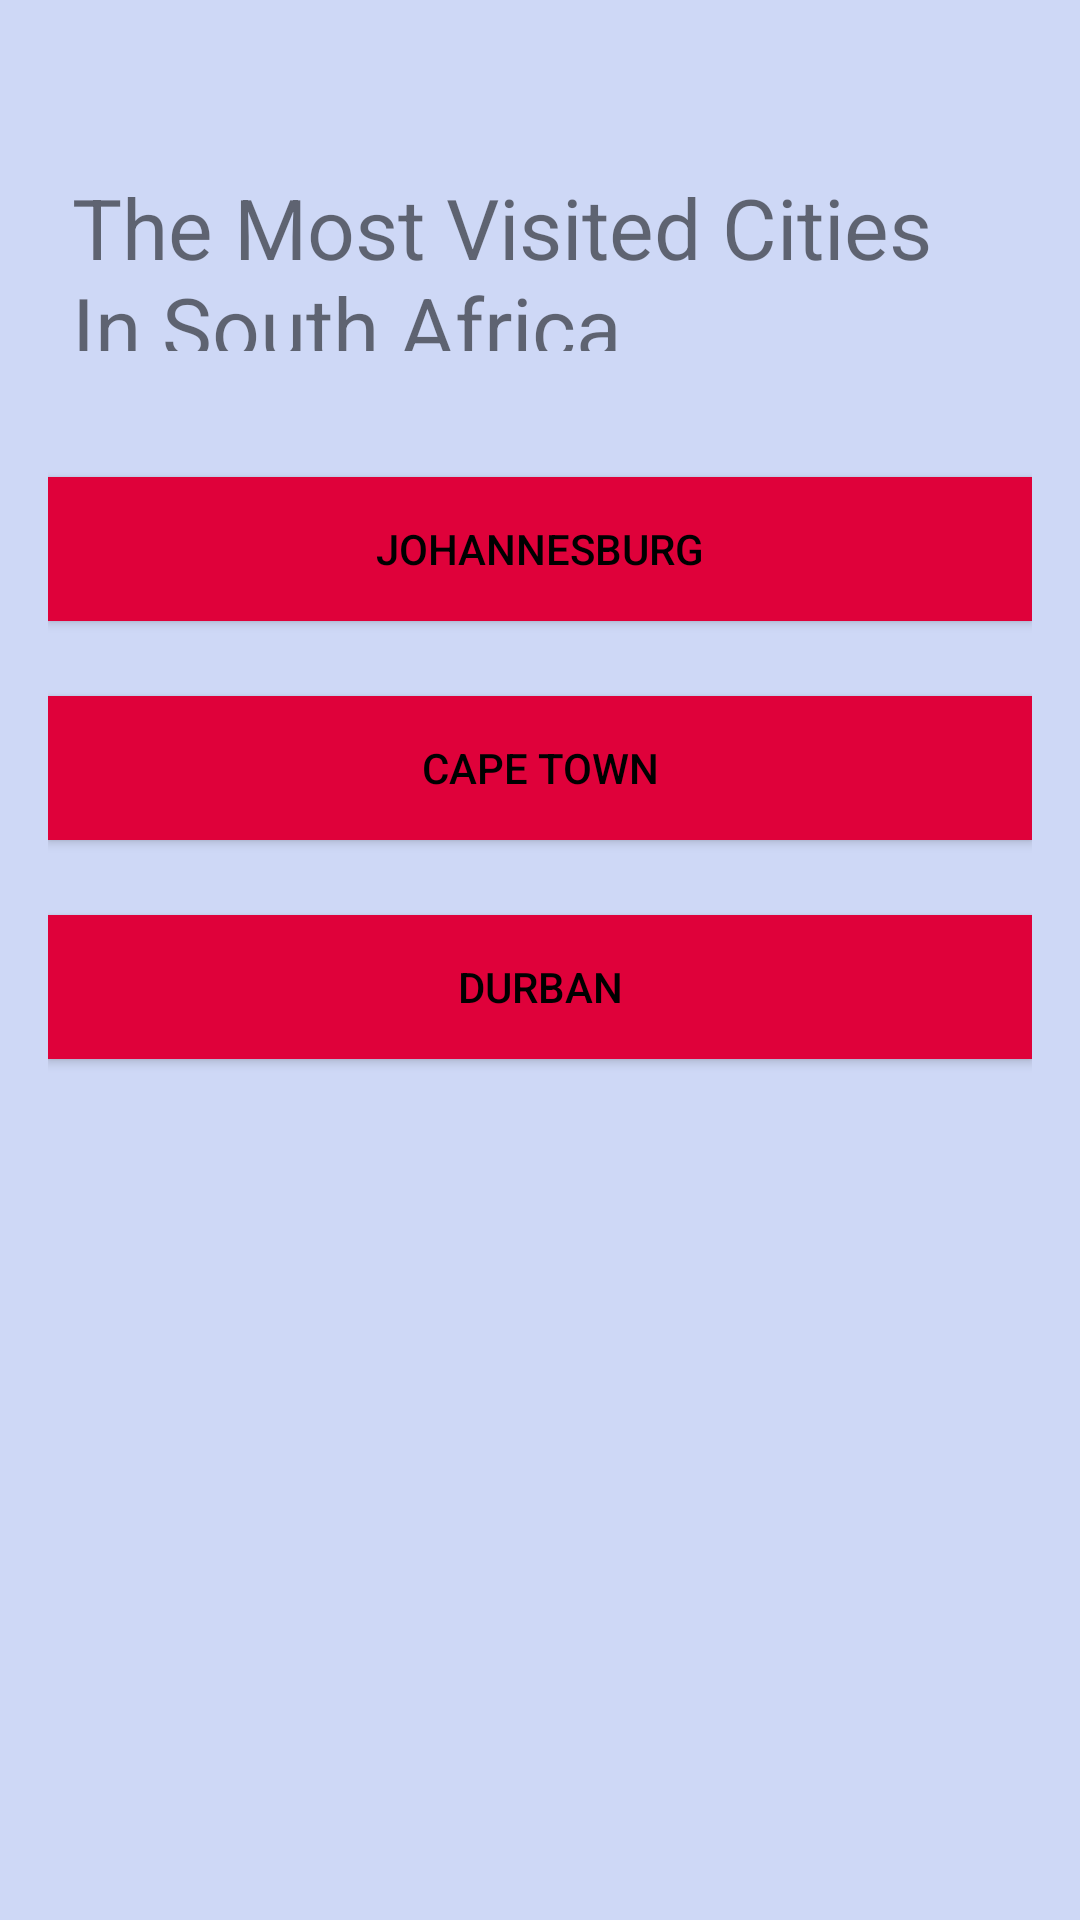

Here is an Android app screen rendered from its layout file. Give the layout XML and the strings, colors and styles it references.
<!-- AndroidManifest.xml: application theme AppTheme -->
<!-- res/layout/activity_general_question1.xml -->
<LinearLayout xmlns:android="http://schemas.android.com/apk/res/android"
    xmlns:app="http://schemas.android.com/apk/res-auto"
    xmlns:tools="http://schemas.android.com/tools"
    android:id="@+id/myquizapp1"
    android:layout_width="match_parent"
    android:layout_height="match_parent"
    android:paddingBottom="16dp"
    android:paddingLeft="16dp"
    android:paddingRight="16dp"
    android:paddingTop="16dp"
    android:orientation="vertical"
    android:background="#CED8F6"
    tools:context="com.businescard.lulams.myquizapp1.MainActivity">

    <RelativeLayout
        android:layout_width="match_parent"
        android:layout_height="wrap_content"
        android:padding="8dp"
        android:layout_marginBottom="25dp"
        tools:ignore="UselessLeaf">


    </RelativeLayout>

    <TextView
        android:id="@+id/questions"
        android:layout_width="match_parent"
        android:layout_height="76dp"
        android:layout_marginBottom="34dp"
        android:padding="8dp"
        android:text="The Most Visited Cities In South Africa___"
        android:textSize="28sp"
        tools:ignore="HardcodedText" />

    <Button
        android:layout_width="match_parent"
        android:layout_height="wrap_content"
        android:text="Johannesburg"
        android:background="#DF013A"
        android:textColor="#000000"
        android:onClick="onClickj"
        android:padding="9dp"
        android:layout_marginBottom="25dp"
        android:id="@+id/choice1"
        tools:ignore="HardcodedText" />

    <Button
        android:layout_width="match_parent"
        android:layout_height="wrap_content"
        android:text="Cape Town"
        android:background="#DF013A"
        android:textColor="#000000"
        android:onClick="onClickcpt"
        android:padding="9dp"
        android:layout_marginBottom="25dp"
        android:id="@+id/choice2"
        tools:ignore="HardcodedText" />

    <Button
        android:layout_width="match_parent"
        android:layout_height="wrap_content"
        android:text="Durban"
        android:background="#DF013A"
        android:onClick="onClickdbn"
        android:textColor="#000000"
        android:padding="9dp"
        android:layout_marginBottom="25dp"
        android:id="@+id/choice3"
        tools:ignore="HardcodedText" />


</LinearLayout>
<!-- resources referenced by this layout -->
<resources>
  <style name="AppTheme" parent="Theme.AppCompat.Light.DarkActionBar">
          
          <item name="colorPrimary">@color/colorPrimary</item>
          <item name="colorPrimaryDark">@color/colorPrimaryDark</item>
          <item name="colorAccent">@color/colorAccent</item>
      </style>
  <color name="colorPrimary">#3F51B5</color>
  <color name="colorPrimaryDark">#303F9F</color>
  <color name="colorAccent">#FF4081</color>
</resources>
